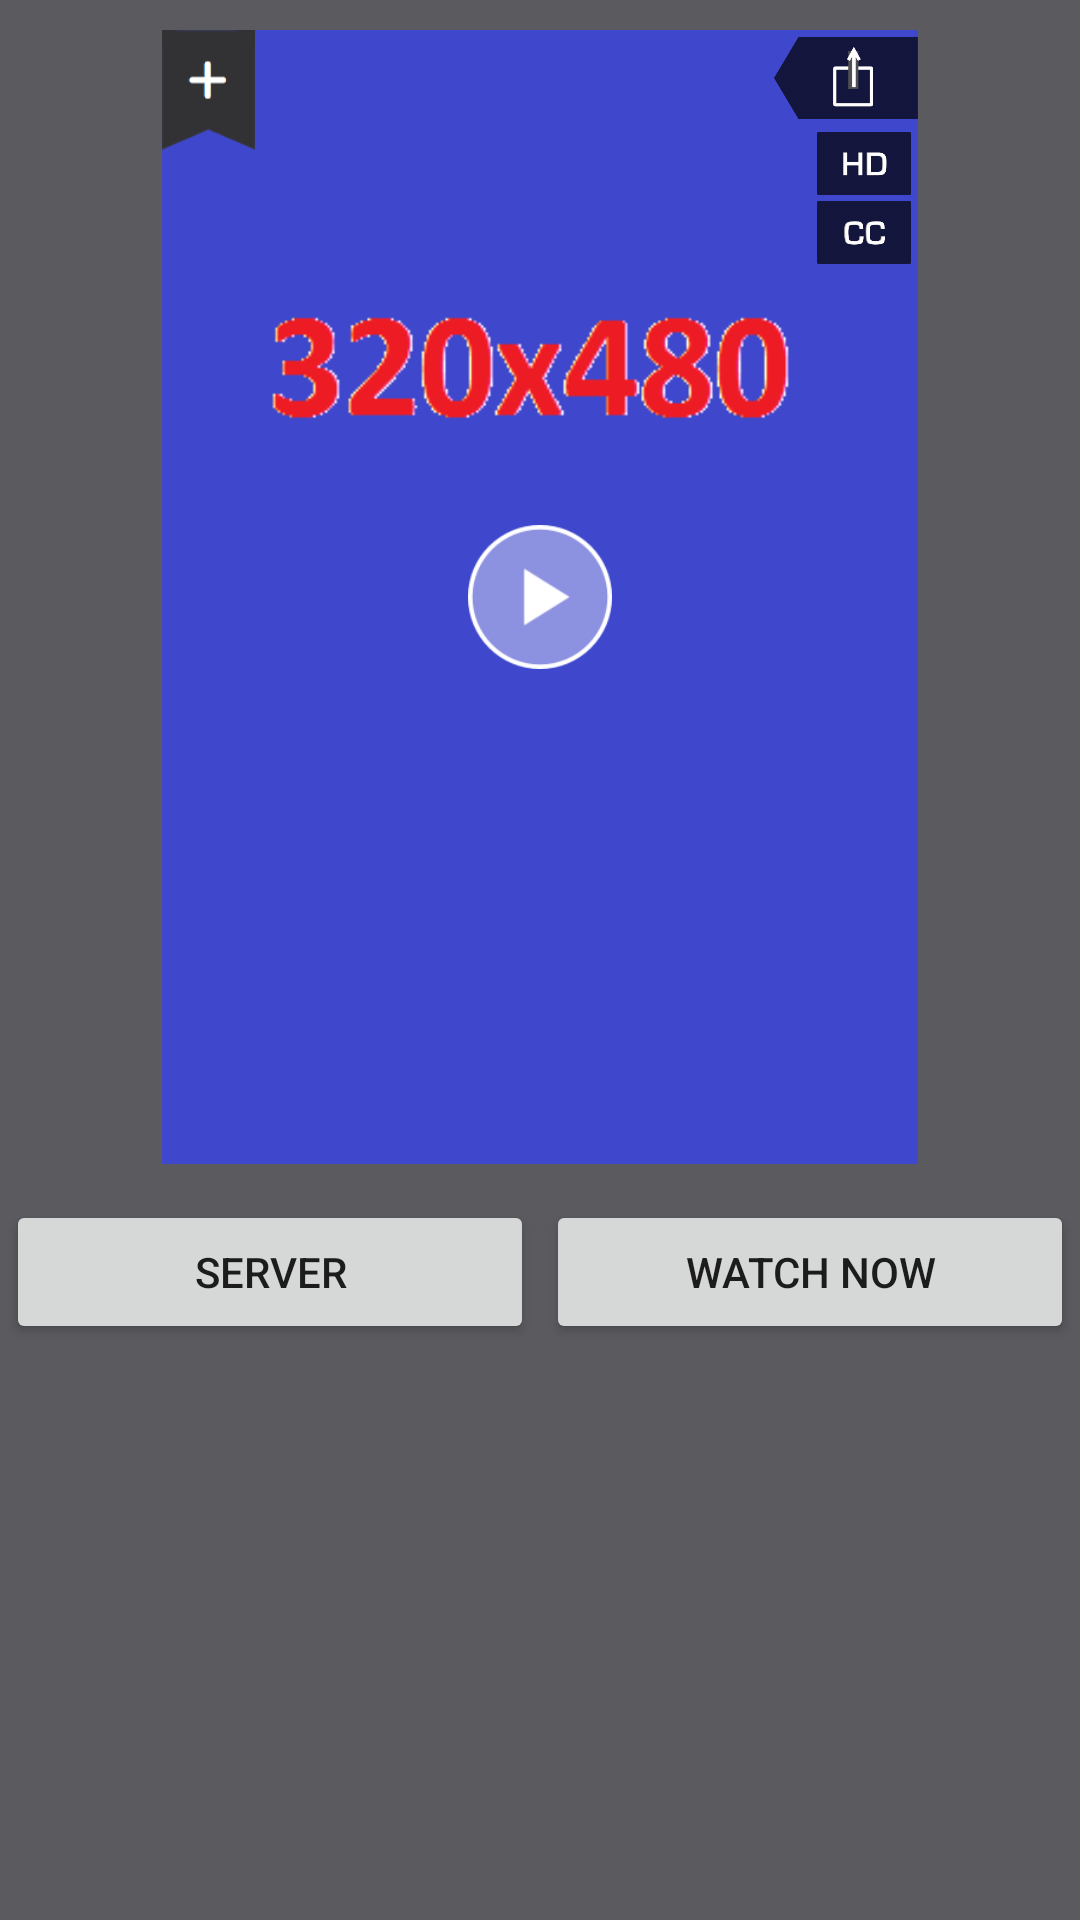

The Android layout XML behind this screen, and the referenced resources:
<!-- AndroidManifest.xml: application theme AppTheme -->
<!-- res/layout/fragment_movie_detail_top_view.xml -->
<?xml version="1.0" encoding="utf-8"?>
<RelativeLayout
    xmlns:android="http://schemas.android.com/apk/res/android"
    xmlns:app="http://schemas.android.com/apk/res-auto"
    android:layout_width="match_parent"
    android:layout_height="wrap_content"
    android:background="@color/gray"
    app:layout_collapseMode="parallax"
    app:layout_scrollFlags="scroll|snap">

    <RelativeLayout
        android:id="@+id/rl_movie_thumb"
        android:layout_width="match_parent"
        android:layout_height="wrap_content">

        <LinearLayout
            android:layout_width="match_parent"
            android:layout_height="wrap_content"
            android:gravity="center"
            android:orientation="horizontal"
            android:weightSum="10">

            <RelativeLayout
                android:layout_width="0dp"
                android:layout_height="wrap_content"
                android:layout_marginBottom="10dp"
                android:layout_marginTop="10dp"
                android:layout_weight="7">
                <ImageView
                    android:id="@+id/iv_movie_thumb"
                    android:layout_width="match_parent"
                    android:layout_height="wrap_content"
                    android:adjustViewBounds="true"
                    android:scaleType="fitCenter"
                    android:src="@drawable/test_320_480"/>


                <ImageView
                    android:id="@+id/iv_bookmark"
                    android:layout_width="31dp"
                    android:layout_height="40dp"
                    android:layout_alignParentLeft="true"
                    android:layout_alignParentTop="true"
                    android:clickable="true"
                    android:scaleType="fitCenter"
                    android:src="@drawable/selector_bookmark"/>

                <ImageView
                    android:id="@+id/iv_share_movie"
                    android:layout_width="48dp"
                    android:layout_height="32dp"
                    android:layout_alignParentRight="true"
                    android:layout_alignParentTop="true"
                    android:clickable="true"
                    android:scaleType="fitCenter"
                    android:src="@mipmap/ic_share_movie"/>

                <ImageView
                    android:id="@+id/iv_hd"
                    android:layout_width="32dp"
                    android:layout_height="21dp"
                    android:layout_alignParentRight="true"
                    android:clickable="true"
                    android:layout_margin="2dp"
                    android:layout_below="@+id/iv_share_movie"
                    android:scaleType="fitCenter"
                    android:src="@mipmap/ic_hd"/>

                <ImageView
                    android:id="@+id/iv_cc"
                    android:layout_width="32dp"
                    android:layout_height="21dp"
                    android:layout_alignParentRight="true"
                    android:clickable="true"
                    android:layout_marginRight="2dp"
                    android:layout_below="@+id/iv_hd"
                    android:scaleType="fitCenter"
                    android:src="@mipmap/ic_cc"/>
            </RelativeLayout>
        </LinearLayout>

        <ImageView
            android:id="@+id/iv_play"
            android:layout_width="48dp"
            android:layout_height="48dp"
            android:layout_centerInParent="true"
            android:src="@mipmap/ic_play_circle_outline_white"/>
    </RelativeLayout>

    <LinearLayout
        android:id="@+id/ll_button_control"
        android:layout_width="match_parent"
        android:layout_height="wrap_content"
        android:layout_below="@+id/rl_movie_thumb"
        android:orientation="horizontal"
        android:weightSum="2">

        <Button
            android:id="@+id/btn_server"
            android:layout_width="0dp"
            android:layout_height="48dp"
            android:layout_margin="2dp"
            android:layout_weight="1"
            android:text="SERVER"/>

        <Button
            android:id="@+id/btn_watch_now"
            android:layout_width="0dp"
            android:layout_height="48dp"
            android:layout_margin="2dp"
            android:layout_weight="1"
            android:text="WATCH NOW"/>
    </LinearLayout>
</RelativeLayout>
<!-- resources referenced by this layout -->
<resources>
  <color name="gray">#5A5A5F</color>
  <!-- drawable selector_bookmark (drawable) -->
  <?xml version="1.0" encoding="utf-8"?>
  <selector xmlns:android="http://schemas.android.com/apk/res/android">
  
      
      
      
      <item android:drawable="@mipmap/ic_bookmark_selected" android:state_selected="true"/>
  
      
      <item android:drawable="@mipmap/ic_bookmark_normal"/>
  </selector>
  <!-- drawable test_320_480: png bitmap (drawable, 4761 bytes) -->
  <!-- mipmap ic_cc: png bitmap (mipmap-xxhdpi, 6359 bytes) -->
  <!-- mipmap ic_hd: png bitmap (mipmap-xxhdpi, 3763 bytes) -->
  <!-- mipmap ic_play_circle_outline_white: png bitmap (mipmap-xxhdpi, 4180 bytes) -->
  <!-- mipmap ic_share_movie: png bitmap (mipmap-xxhdpi, 5434 bytes) -->
  <style name="AppTheme" parent="Theme.AppCompat.Light.DarkActionBar">
          
          <item name="colorPrimary">@color/colorPrimary</item>
          <item name="colorPrimaryDark">@color/colorPrimaryDark</item>
          <item name="colorAccent">@color/colorAccent</item>
          <item name="windowActionBar">false</item>
          <item name="windowNoTitle">true</item>
      </style>
  <color name="colorPrimary">#161617</color>
  <color name="colorPrimaryDark">#161617</color>
  <color name="colorAccent">#FFFFFF</color>
</resources>
